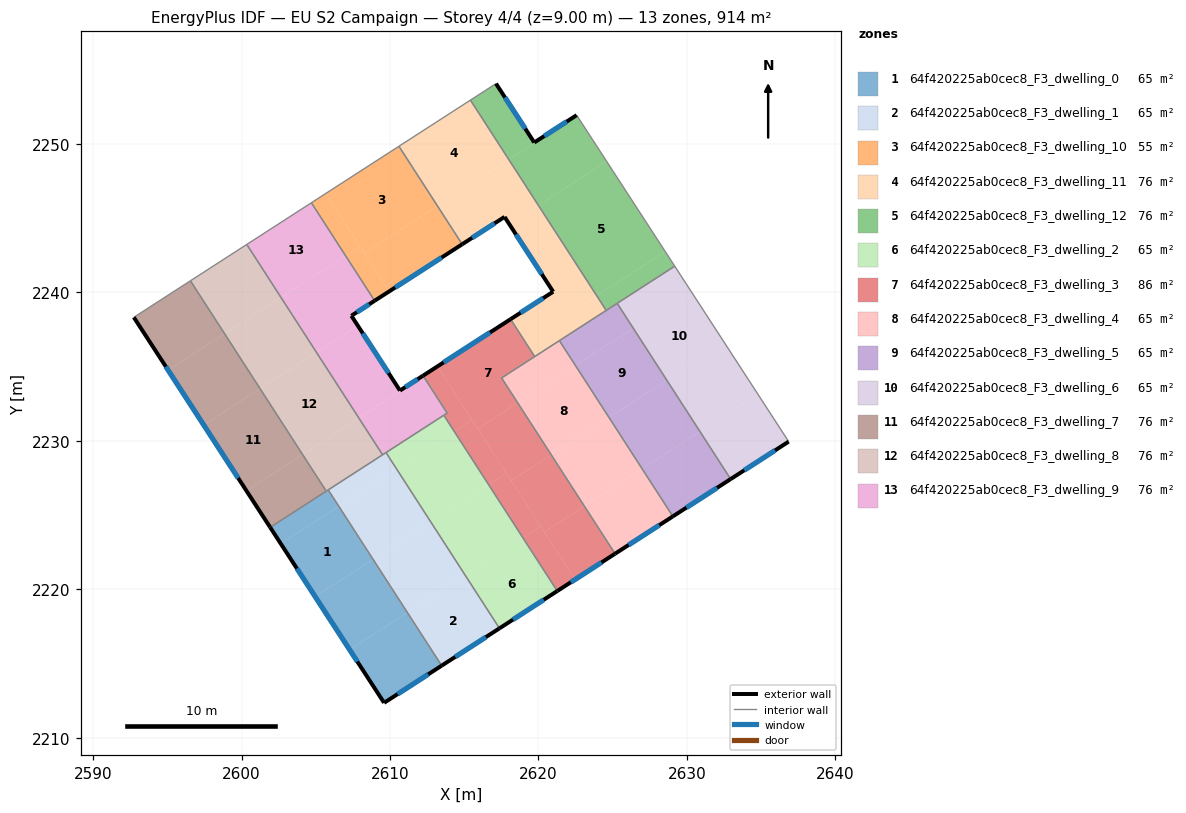
=== STOREY PLAN SPEC (per zone: floor XY polygon, exterior-wall plan segments, windows/doors) ===
zone 1: 64f420225ab0cec8_F3_dwelling_0  (65.3 m²)
  floor: (2606.54, 2225.60) (2608.85, 2222.02) (2604.96, 2219.50) (2602.64, 2223.08)
  floor: (2608.85, 2222.02) (2611.17, 2218.44) (2607.28, 2215.93) (2604.96, 2219.50)
  floor: (2605.84, 2226.70) (2606.54, 2225.60) (2602.64, 2223.08) (2601.93, 2224.17)
  floor: (2611.17, 2218.44) (2613.48, 2214.86) (2609.60, 2212.35) (2607.28, 2215.93)
  exterior wall: (2609.60, 2212.35) – (2613.48, 2214.86)  [4.6 m]
    window: (2610.51, 2212.94) – (2612.57, 2214.27)  [3.9 m²]
  exterior wall: (2601.92, 2224.17) – (2609.60, 2212.35)  [14.1 m]
    window: (2603.73, 2221.40) – (2607.80, 2215.13)  [11.9 m²]
  interior walls: 3
zone 2: 64f420225ab0cec8_F3_dwelling_1  (65.3 m²)
  floor: (2615.06, 2220.95) (2617.37, 2217.37) (2613.48, 2214.86) (2611.17, 2218.44)
  floor: (2612.75, 2224.53) (2615.06, 2220.95) (2611.17, 2218.44) (2608.85, 2222.02)
  floor: (2610.44, 2228.11) (2612.75, 2224.53) (2608.85, 2222.02) (2606.54, 2225.60)
  floor: (2609.73, 2229.21) (2610.44, 2228.11) (2606.54, 2225.60) (2605.84, 2226.70)
  exterior wall: (2613.48, 2214.86) – (2617.37, 2217.37)  [4.6 m]
    window: (2614.39, 2215.45) – (2616.46, 2216.78)  [3.9 m²]
  interior walls: 4
zone 3: 64f420225ab0cec8_F3_dwelling_10  (55.2 m²)
  floor: (2610.60, 2249.85) (2613.19, 2245.84) (2608.26, 2242.66) (2605.67, 2246.67)
  floor: (2613.19, 2245.84) (2614.86, 2243.25) (2609.93, 2240.07) (2608.26, 2242.66)
  floor: (2605.67, 2246.67) (2607.97, 2243.10) (2607.00, 2242.48) (2604.70, 2246.04)
  floor: (2607.97, 2243.10) (2609.93, 2240.07) (2608.96, 2239.44) (2607.00, 2242.48)
  exterior wall: (2608.96, 2239.44) – (2614.86, 2243.25)  [7.0 m]
    window: (2610.35, 2240.33) – (2613.48, 2242.35)  [5.9 m²]
  interior walls: 3
zone 4: 64f420225ab0cec8_F3_dwelling_11  (76.2 m²)
  floor: (2618.00, 2248.95) (2619.99, 2245.87) (2618.03, 2244.60) (2617.72, 2245.09) (2614.86, 2243.25) (2613.19, 2245.84)
  floor: (2615.42, 2252.96) (2618.00, 2248.95) (2613.19, 2245.84) (2610.60, 2249.85)
  floor: (2619.99, 2245.87) (2623.93, 2239.78) (2621.99, 2238.53) (2618.03, 2244.60)
  floor: (2623.93, 2239.78) (2624.56, 2238.79) (2619.75, 2235.68) (2618.12, 2238.20) (2620.99, 2240.05) (2619.84, 2241.82) (2621.99, 2238.53)
  exterior wall: (2617.72, 2245.09) – (2620.99, 2240.05)  [6.0 m]
    window: (2618.48, 2243.91) – (2620.22, 2241.23)  [5.1 m²]
  exterior wall: (2614.86, 2243.25) – (2617.72, 2245.09)  [3.4 m]
    window: (2615.53, 2243.68) – (2617.05, 2244.66)  [2.9 m²]
  exterior wall: (2620.99, 2240.05) – (2618.12, 2238.20)  [3.4 m]
    window: (2620.32, 2239.61) – (2618.79, 2238.63)  [2.9 m²]
  interior walls: 6
zone 5: 64f420225ab0cec8_F3_dwelling_12  (76.2 m²)
  floor: (2624.59, 2248.84) (2628.54, 2242.75) (2623.93, 2239.78) (2619.99, 2245.87)
  floor: (2622.57, 2251.94) (2624.54, 2248.92) (2624.59, 2248.84) (2619.99, 2245.87) (2618.00, 2248.95) (2619.74, 2250.07) (2619.72, 2250.10)
  floor: (2617.14, 2254.07) (2619.72, 2250.10) (2619.73, 2250.06) (2618.00, 2248.95) (2615.42, 2252.96)
  floor: (2628.54, 2242.75) (2629.18, 2241.77) (2624.56, 2238.79) (2623.93, 2239.78)
  exterior wall: (2619.72, 2250.10) – (2617.14, 2254.07)  [4.7 m]
    window: (2619.11, 2251.03) – (2617.74, 2253.14)  [4.0 m²]
  exterior wall: (2622.57, 2251.94) – (2619.72, 2250.10)  [3.4 m]
    window: (2621.90, 2251.51) – (2620.39, 2250.53)  [2.9 m²]
  interior walls: 5
zone 6: 64f420225ab0cec8_F3_dwelling_2  (65.3 m²)
  floor: (2616.64, 2227.05) (2618.95, 2223.47) (2615.06, 2220.95) (2612.75, 2224.53)
  floor: (2618.95, 2223.47) (2621.27, 2219.88) (2617.37, 2217.37) (2615.06, 2220.95)
  floor: (2614.33, 2230.62) (2616.64, 2227.05) (2612.75, 2224.53) (2610.44, 2228.11)
  floor: (2613.62, 2231.72) (2614.33, 2230.62) (2610.44, 2228.11) (2609.73, 2229.21)
  exterior wall: (2617.37, 2217.37) – (2621.27, 2219.88)  [4.6 m]
    window: (2618.29, 2217.96) – (2620.35, 2219.29)  [3.9 m²]
  interior walls: 3
zone 7: 64f420225ab0cec8_F3_dwelling_3  (86.4 m²)
  floor: (2618.12, 2238.20) (2619.75, 2235.68) (2617.52, 2234.24) (2618.60, 2232.56) (2615.90, 2230.82) (2613.19, 2235.02)
  floor: (2618.60, 2232.56) (2620.86, 2229.06) (2618.16, 2227.32) (2615.90, 2230.82)
  floor: (2620.86, 2229.06) (2623.09, 2225.60) (2620.40, 2223.86) (2618.16, 2227.32)
  floor: (2623.09, 2225.60) (2625.16, 2222.40) (2622.46, 2220.66) (2620.40, 2223.86)
  floor: (2617.84, 2227.82) (2620.15, 2224.24) (2618.95, 2223.47) (2616.64, 2227.05)
  floor: (2615.53, 2231.40) (2617.84, 2227.82) (2616.64, 2227.05) (2614.33, 2230.62)
  floor: (2625.16, 2222.40) (2621.27, 2219.88) (2618.95, 2223.47) (2620.15, 2224.24) (2622.46, 2220.66)
  floor: (2613.19, 2235.02) (2615.53, 2231.40) (2614.33, 2230.62) (2613.62, 2231.72) (2613.85, 2231.87) (2612.22, 2234.39)
  exterior wall: (2618.12, 2238.20) – (2612.22, 2234.39)  [7.0 m]
    window: (2616.74, 2237.30) – (2613.61, 2235.28)  [5.9 m²]
  exterior wall: (2621.27, 2219.88) – (2625.16, 2222.40)  [4.6 m]
    window: (2622.18, 2220.47) – (2624.25, 2221.81)  [3.9 m²]
  interior walls: 6
zone 8: 64f420225ab0cec8_F3_dwelling_4  (65.3 m²)
  floor: (2622.49, 2235.08) (2624.75, 2231.57) (2620.86, 2229.06) (2618.60, 2232.56)
  floor: (2624.75, 2231.57) (2626.98, 2228.12) (2623.09, 2225.60) (2620.86, 2229.06)
  floor: (2621.41, 2236.75) (2622.49, 2235.08) (2618.60, 2232.56) (2617.52, 2234.24)
  floor: (2626.98, 2228.12) (2629.05, 2224.91) (2625.16, 2222.40) (2623.09, 2225.60)
  exterior wall: (2625.16, 2222.40) – (2629.05, 2224.91)  [4.6 m]
    window: (2626.07, 2222.99) – (2628.14, 2224.32)  [3.9 m²]
  interior walls: 4
zone 9: 64f420225ab0cec8_F3_dwelling_5  (65.3 m²)
  floor: (2628.65, 2234.09) (2630.88, 2230.63) (2626.98, 2228.12) (2624.75, 2231.57)
  floor: (2630.88, 2230.63) (2632.95, 2227.43) (2629.05, 2224.91) (2626.98, 2228.12)
  floor: (2626.39, 2237.59) (2628.65, 2234.09) (2624.75, 2231.57) (2622.49, 2235.08)
  floor: (2625.30, 2239.27) (2626.39, 2237.59) (2622.49, 2235.08) (2621.41, 2236.75)
  exterior wall: (2629.05, 2224.91) – (2632.95, 2227.43)  [4.6 m]
    window: (2629.97, 2225.50) – (2632.03, 2226.84)  [3.9 m²]
  interior walls: 4
zone 10: 64f420225ab0cec8_F3_dwelling_6  (65.3 m²)
  floor: (2634.78, 2233.15) (2636.86, 2229.95) (2632.95, 2227.43) (2630.88, 2230.63)
  floor: (2630.27, 2240.10) (2632.54, 2236.60) (2628.65, 2234.09) (2626.39, 2237.59)
  floor: (2632.54, 2236.60) (2634.78, 2233.15) (2630.88, 2230.63) (2628.65, 2234.09)
  floor: (2629.18, 2241.77) (2630.27, 2240.10) (2626.39, 2237.59) (2625.30, 2239.27)
  exterior wall: (2632.95, 2227.43) – (2636.86, 2229.95)  [4.7 m]
    window: (2633.87, 2228.02) – (2635.94, 2229.36)  [3.9 m²]
  interior walls: 3
zone 11: 64f420225ab0cec8_F3_dwelling_7  (76.2 m²)
  floor: (2598.86, 2237.22) (2601.24, 2233.52) (2597.45, 2231.07) (2595.05, 2234.76)
  floor: (2601.24, 2233.52) (2604.10, 2229.09) (2600.32, 2226.64) (2597.45, 2231.07)
  floor: (2596.55, 2240.78) (2598.86, 2237.22) (2595.05, 2234.76) (2592.74, 2238.32)
  floor: (2604.10, 2229.09) (2605.70, 2226.61) (2601.93, 2224.17) (2600.32, 2226.64)
  exterior wall: (2592.74, 2238.32) – (2601.92, 2224.17)  [16.9 m]
    window: (2594.90, 2235.00) – (2599.77, 2227.50)  [14.2 m²]
  interior walls: 3
zone 12: 64f420225ab0cec8_F3_dwelling_8  (76.2 m²)
  floor: (2605.04, 2235.97) (2607.90, 2231.54) (2604.10, 2229.09) (2601.24, 2233.52)
  floor: (2600.35, 2243.23) (2602.65, 2239.67) (2598.86, 2237.22) (2596.55, 2240.78)
  floor: (2602.65, 2239.67) (2605.04, 2235.97) (2601.24, 2233.52) (2598.86, 2237.22)
  floor: (2607.90, 2231.54) (2609.50, 2229.06) (2605.70, 2226.61) (2604.10, 2229.09)
  interior walls: 5
zone 13: 64f420225ab0cec8_F3_dwelling_9  (76.2 m²)
  floor: (2612.22, 2234.39) (2613.85, 2231.87) (2609.50, 2229.06) (2607.90, 2231.54) (2610.70, 2233.34) (2610.67, 2233.39)
  floor: (2604.70, 2246.04) (2607.00, 2242.48) (2602.65, 2239.67) (2600.35, 2243.23)
  floor: (2607.83, 2237.77) (2610.67, 2233.39) (2610.69, 2233.34) (2607.90, 2231.54) (2605.04, 2235.97)
  floor: (2607.00, 2242.48) (2608.96, 2239.44) (2607.40, 2238.43) (2607.83, 2237.77) (2605.04, 2235.97) (2602.65, 2239.67)
  exterior wall: (2607.40, 2238.43) – (2608.96, 2239.44)  [1.9 m]
    window: (2607.76, 2238.67) – (2608.59, 2239.20)  [1.6 m²]
  exterior wall: (2610.67, 2233.39) – (2607.40, 2238.43)  [6.0 m]
    window: (2609.90, 2234.57) – (2608.16, 2237.24)  [5.1 m²]
  exterior wall: (2612.22, 2234.39) – (2610.67, 2233.39)  [1.8 m]
    window: (2611.86, 2234.15) – (2611.03, 2233.62)  [1.6 m²]
  interior walls: 7

=== DERIVED (storey summary) ===
Building: EU S2 Campaign
Storey: 4 of 4  (floor level z = 9.00 m)
Storey gross floor area: 914.4 m²
Zones on this storey: 13
  - 64f420225ab0cec8_F3_dwelling_0: floor 65.3 m²; exterior wall 18.7 m (56.1 m²); 2 window(s) 15.8 m²; WWR 28.1%
  - 64f420225ab0cec8_F3_dwelling_1: floor 65.3 m²; exterior wall 4.6 m (13.9 m²); 1 window(s) 3.9 m²; WWR 28.1%
  - 64f420225ab0cec8_F3_dwelling_10: floor 55.2 m²; exterior wall 7.0 m (21.1 m²); 1 window(s) 5.9 m²; WWR 28.1%
  - 64f420225ab0cec8_F3_dwelling_11: floor 76.2 m²; exterior wall 12.8 m (38.5 m²); 3 window(s) 10.8 m²; WWR 28.1%
  - 64f420225ab0cec8_F3_dwelling_12: floor 76.2 m²; exterior wall 8.1 m (24.4 m²); 2 window(s) 6.9 m²; WWR 28.1%
  - 64f420225ab0cec8_F3_dwelling_2: floor 65.3 m²; exterior wall 4.6 m (13.9 m²); 1 window(s) 3.9 m²; WWR 28.1%
  - 64f420225ab0cec8_F3_dwelling_3: floor 86.4 m²; exterior wall 11.7 m (35.0 m²); 2 window(s) 9.8 m²; WWR 28.1%
  - 64f420225ab0cec8_F3_dwelling_4: floor 65.3 m²; exterior wall 4.6 m (13.9 m²); 1 window(s) 3.9 m²; WWR 28.1%
  - 64f420225ab0cec8_F3_dwelling_5: floor 65.3 m²; exterior wall 4.6 m (13.9 m²); 1 window(s) 3.9 m²; WWR 28.1%
  - 64f420225ab0cec8_F3_dwelling_6: floor 65.3 m²; exterior wall 4.7 m (14.0 m²); 1 window(s) 3.9 m²; WWR 28.1%
  - 64f420225ab0cec8_F3_dwelling_7: floor 76.2 m²; exterior wall 16.9 m (50.6 m²); 1 window(s) 14.2 m²; WWR 28.1%
  - 64f420225ab0cec8_F3_dwelling_8: floor 76.2 m²
  - 64f420225ab0cec8_F3_dwelling_9: floor 76.2 m²; exterior wall 9.7 m (29.2 m²); 3 window(s) 8.2 m²; WWR 28.1%
Zone adjacency (shared interzone walls):
  - 64f420225ab0cec8_F3_dwelling_0 ↔ 64f420225ab0cec8_F3_dwelling_1
  - 64f420225ab0cec8_F3_dwelling_0 ↔ 64f420225ab0cec8_F3_dwelling_7
  - 64f420225ab0cec8_F3_dwelling_0 ↔ 64f420225ab0cec8_F3_dwelling_8
  - 64f420225ab0cec8_F3_dwelling_1 ↔ 64f420225ab0cec8_F3_dwelling_2
  - 64f420225ab0cec8_F3_dwelling_1 ↔ 64f420225ab0cec8_F3_dwelling_8
  - 64f420225ab0cec8_F3_dwelling_1 ↔ 64f420225ab0cec8_F3_dwelling_9
  - 64f420225ab0cec8_F3_dwelling_10 ↔ 64f420225ab0cec8_F3_dwelling_11
  - 64f420225ab0cec8_F3_dwelling_10 ↔ 64f420225ab0cec8_F3_dwelling_9
  - 64f420225ab0cec8_F3_dwelling_11 ↔ 64f420225ab0cec8_F3_dwelling_12
  - 64f420225ab0cec8_F3_dwelling_11 ↔ 64f420225ab0cec8_F3_dwelling_3
  - 64f420225ab0cec8_F3_dwelling_11 ↔ 64f420225ab0cec8_F3_dwelling_4
  - 64f420225ab0cec8_F3_dwelling_11 ↔ 64f420225ab0cec8_F3_dwelling_5
  - 64f420225ab0cec8_F3_dwelling_12 ↔ 64f420225ab0cec8_F3_dwelling_5
  - 64f420225ab0cec8_F3_dwelling_12 ↔ 64f420225ab0cec8_F3_dwelling_6
  - 64f420225ab0cec8_F3_dwelling_2 ↔ 64f420225ab0cec8_F3_dwelling_3
  - 64f420225ab0cec8_F3_dwelling_2 ↔ 64f420225ab0cec8_F3_dwelling_9
  - 64f420225ab0cec8_F3_dwelling_3 ↔ 64f420225ab0cec8_F3_dwelling_4
  - 64f420225ab0cec8_F3_dwelling_3 ↔ 64f420225ab0cec8_F3_dwelling_9
  - 64f420225ab0cec8_F3_dwelling_4 ↔ 64f420225ab0cec8_F3_dwelling_5
  - 64f420225ab0cec8_F3_dwelling_5 ↔ 64f420225ab0cec8_F3_dwelling_6
  - 64f420225ab0cec8_F3_dwelling_7 ↔ 64f420225ab0cec8_F3_dwelling_8
  - 64f420225ab0cec8_F3_dwelling_8 ↔ 64f420225ab0cec8_F3_dwelling_9